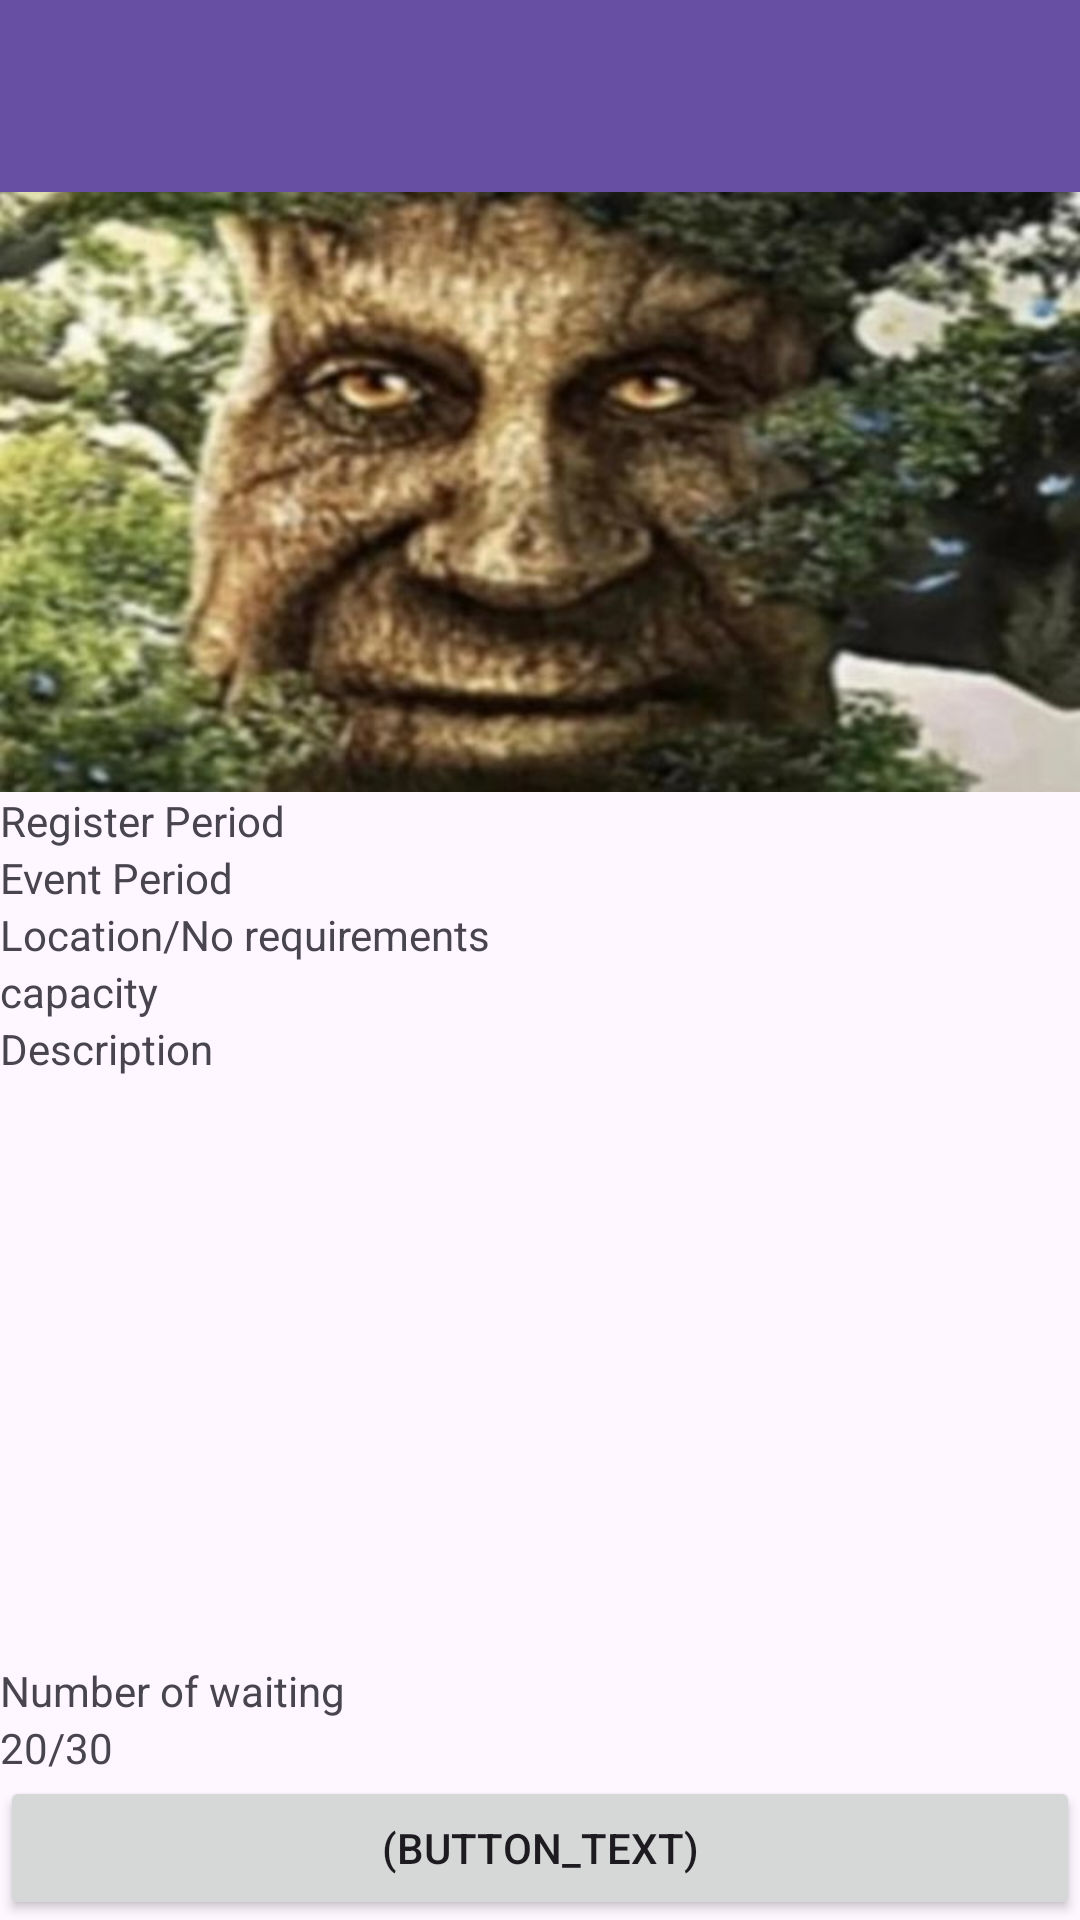

This screen was rendered from an Android layout file. Write that file and the resources it references.
<!-- AndroidManifest.xml: application theme Theme.HelloWorldProject -->
<!-- res/layout/event_detail_fragment.xml -->
<?xml version="1.0" encoding="utf-8"?>
<androidx.constraintlayout.widget.ConstraintLayout xmlns:android="http://schemas.android.com/apk/res/android"
    xmlns:app="http://schemas.android.com/apk/res-auto"
    xmlns:tools="http://schemas.android.com/tools"
    android:id="@+id/main"
    android:layout_width="match_parent"
    android:layout_height="match_parent"
    tools:context=".ui.activities.HomeActivity">

    <com.google.android.material.appbar.MaterialToolbar
        android:id="@+id/toolbar"
        android:layout_width="0dp"
        android:layout_height="?attr/actionBarSize"
        android:background="?attr/colorPrimary"
        android:title="Register History"

        app:layout_constraintTop_toTopOf="parent"
        app:layout_constraintStart_toStartOf="parent"
        app:layout_constraintEnd_toEndOf="parent"/>

    <ImageView
        android:id="@+id/poster"
        android:layout_width="match_parent"
        android:layout_height="200dp"
        android:scaleType="centerCrop"
        android:src="@drawable/debug_card_image"

        app:layout_constraintTop_toBottomOf="@id/toolbar"/>

    <TextView
        android:id="@+id/reg_period_title_view"
        android:layout_width="match_parent"
        android:layout_height="wrap_content"
        android:text="Register Period"

        app:layout_constraintTop_toBottomOf="@id/poster"/>

    <TextView
        android:id="@+id/event_period_title_view"
        android:layout_width="match_parent"
        android:layout_height="wrap_content"
        android:text="Event Period"

        app:layout_constraintTop_toBottomOf="@id/reg_period_title_view"/>

    <TextView
        android:id="@+id/location_title_view"
        android:layout_width="match_parent"
        android:layout_height="wrap_content"
        android:text="Location/No requirements"

        app:layout_constraintTop_toBottomOf="@id/event_period_title_view"/>

    <TextView
        android:id="@+id/capacity_title_view"
        android:layout_width="match_parent"
        android:layout_height="wrap_content"
        android:text="capacity"

        app:layout_constraintTop_toBottomOf="@id/location_title_view"/>

    <TextView
        android:id="@+id/desc_title_view"
        android:layout_width="match_parent"
        android:layout_height="wrap_content"
        android:text="Description"

        app:layout_constraintTop_toBottomOf="@id/capacity_title_view"/>

    <TextView
        android:id="@+id/wl_limit_title_view"
        android:layout_width="match_parent"
        android:layout_height="wrap_content"
        android:text="Number of waiting"

        app:layout_constraintBottom_toTopOf="@id/number_of_waiting"
        />

    <TextView
        android:id="@+id/number_of_waiting"
        android:layout_width="match_parent"
        android:layout_height="wrap_content"
        android:text="20/30"

        app:layout_constraintBottom_toTopOf="@id/button"
        />

    <Button
        android:id="@+id/button"
        android:layout_width="match_parent"
        android:layout_height="wrap_content"
        android:text="(button_text)"

        app:layout_constraintBottom_toBottomOf="parent"/>



</androidx.constraintlayout.widget.ConstraintLayout>
<!-- resources referenced by this layout -->
<resources>
  <!-- drawable debug_card_image: jpg bitmap (drawable, 48871 bytes) -->
  <style name="Theme.HelloWorldProject" parent="Base.Theme.HelloWorldProject" />
  <style name="Base.Theme.HelloWorldProject" parent="Theme.Material3.DayNight.NoActionBar">
          
          
      </style>
</resources>
